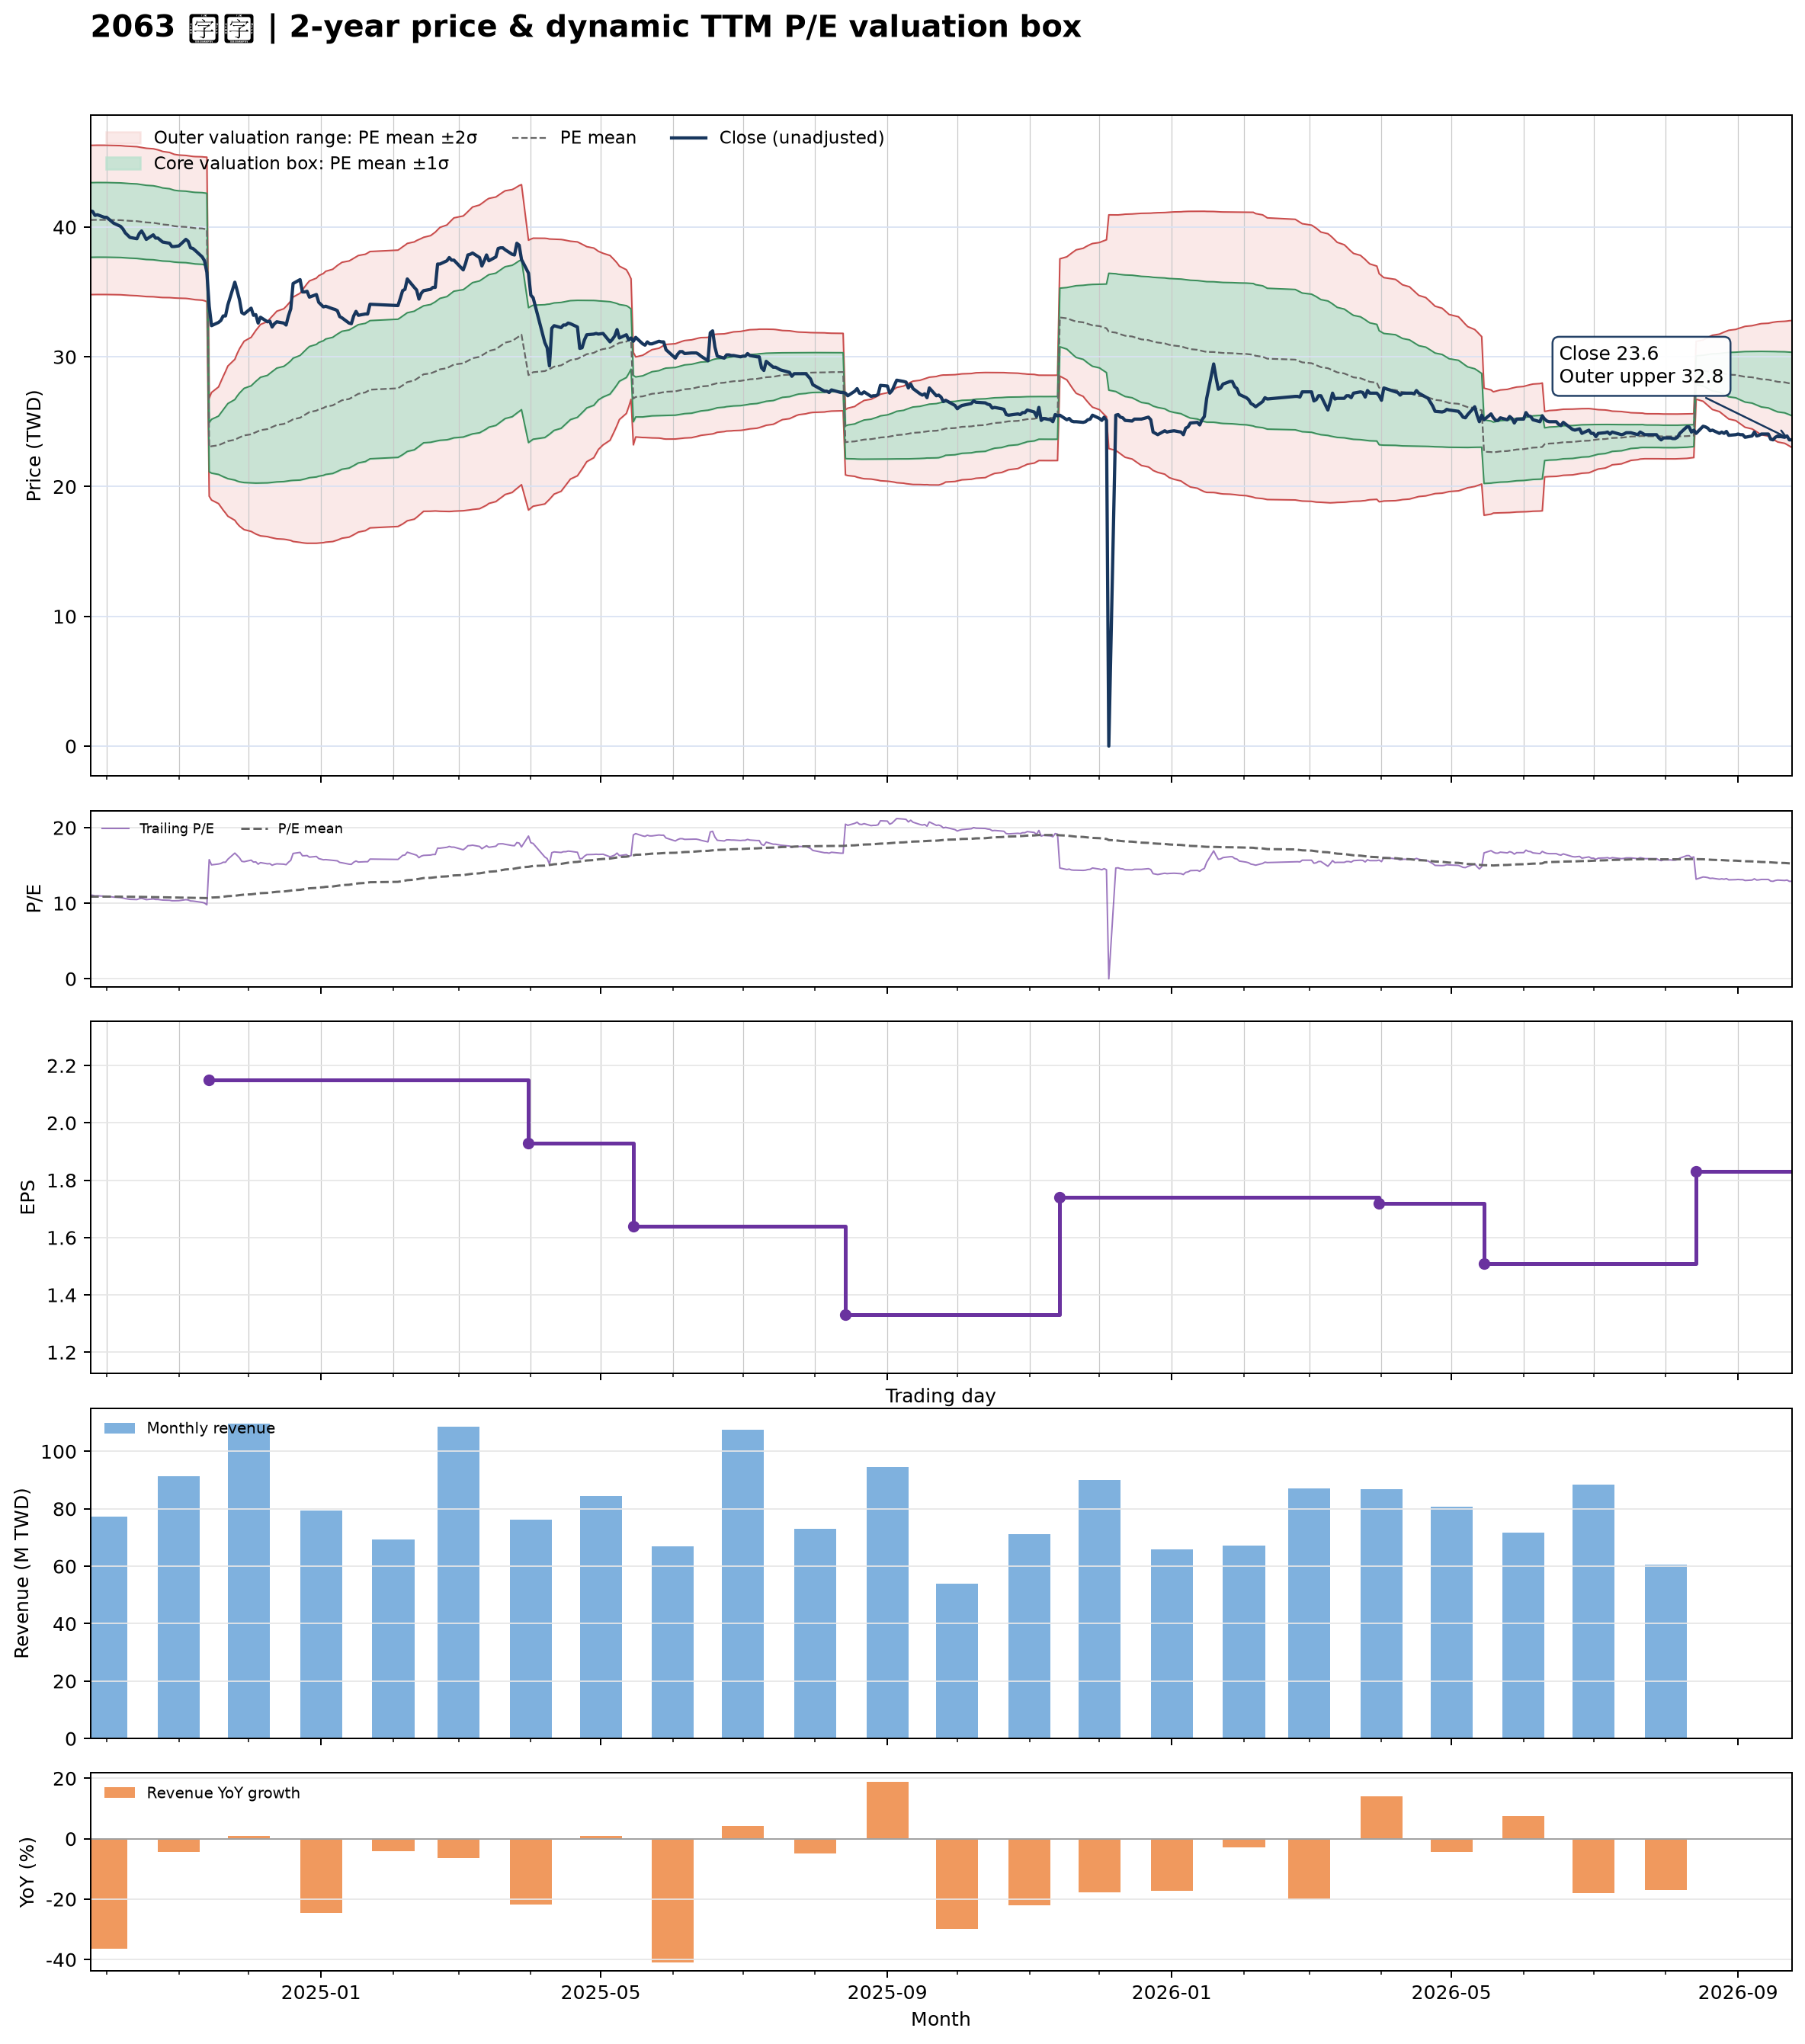

Source data for this figure (header and first rows):
date, close, available_date, period_end, ttm_eps, pe, pe_mean, pe_std, price_m2, price_m1, price_mean, price_p1, price_p2, forward_eps, forward_pe, forward_pe_mean, forward_pe_std, forward_price_m2, forward_price_m1, forward_price_mean, forward_price_p1, forward_price_p2
2024-09-24, 41.25, 2024-08-14, 2024-06-30, 3.73, 11.06, 10.87, 0.7708, 34.8, 37.67, 40.55, 43.42, 46.3, , , , , , , , , 
2024-09-25, 41.2, 2024-08-14, 2024-06-30, 3.73, 11.05, 10.87, 0.771, 34.8, 37.67, 40.55, 43.43, 46.3, , , , , , , , , 
2024-09-26, 40.9, 2024-08-14, 2024-06-30, 3.73, 10.97, 10.87, 0.771, 34.8, 37.68, 40.55, 43.43, 46.3, , , , , , , , , 
2024-09-27, 40.95, 2024-08-14, 2024-06-30, 3.73, 10.98, 10.87, 0.7711, 34.8, 37.68, 40.56, 43.43, 46.31, , , , , , , , , 
2024-09-30, 40.75, 2024-08-14, 2024-06-30, 3.73, 10.92, 10.87, 0.7711, 34.8, 37.68, 40.56, 43.43, 46.31, , , , , , , , , 
2024-10-01, 40.75, 2024-08-14, 2024-06-30, 3.73, 10.92, 10.87, 0.771, 34.8, 37.68, 40.55, 43.43, 46.3, , , , , , , , , 
2024-10-04, 40.3, 2024-08-14, 2024-06-30, 3.73, 10.8, 10.87, 0.7706, 34.79, 37.67, 40.54, 43.42, 46.29, , , , , , , , , 
2024-10-07, 40.05, 2024-08-14, 2024-06-30, 3.73, 10.74, 10.87, 0.7703, 34.78, 37.66, 40.53, 43.4, 46.28, , , , , , , , , 
2024-10-08, 39.85, 2024-08-14, 2024-06-30, 3.73, 10.68, 10.86, 0.7701, 34.77, 37.64, 40.52, 43.39, 46.26, , , , , , , , , 
2024-10-09, 39.55, 2024-08-14, 2024-06-30, 3.73, 10.6, 10.86, 0.7699, 34.75, 37.63, 40.5, 43.37, 46.24, , , , , , , , , 
2024-10-11, 39.2, 2024-08-14, 2024-06-30, 3.73, 10.51, 10.85, 0.77, 34.73, 37.61, 40.48, 43.35, 46.22, , , , , , , , , 
2024-10-14, 39.1, 2024-08-14, 2024-06-30, 3.73, 10.48, 10.85, 0.7698, 34.71, 37.58, 40.45, 43.32, 46.2, , , , , , , , , 
2024-10-15, 39.5, 2024-08-14, 2024-06-30, 3.73, 10.59, 10.84, 0.7686, 34.7, 37.56, 40.43, 43.3, 46.16, , , , , , , , , 
2024-10-16, 39.7, 2024-08-14, 2024-06-30, 3.73, 10.64, 10.83, 0.7674, 34.68, 37.54, 40.41, 43.27, 46.13, , , , , , , , , 
2024-10-17, 39.4, 2024-08-14, 2024-06-30, 3.73, 10.56, 10.83, 0.7668, 34.67, 37.53, 40.39, 43.25, 46.11, , , , , , , , , 
2024-10-18, 39.05, 2024-08-14, 2024-06-30, 3.73, 10.47, 10.82, 0.7661, 34.64, 37.5, 40.36, 43.22, 46.07, , , , , , , , , 
2024-10-21, 39.4, 2024-08-14, 2024-06-30, 3.73, 10.56, 10.81, 0.7643, 34.63, 37.48, 40.33, 43.18, 46.03, , , , , , , , , 
2024-10-22, 39.15, 2024-08-14, 2024-06-30, 3.73, 10.5, 10.81, 0.7627, 34.61, 37.46, 40.3, 43.15, 45.99, , , , , , , , , 
2024-10-23, 39.15, 2024-08-14, 2024-06-30, 3.73, 10.5, 10.8, 0.761, 34.6, 37.43, 40.27, 43.11, 45.95, , , , , , , , , 
2024-10-24, 39, 2024-08-14, 2024-06-30, 3.73, 10.46, 10.79, 0.7583, 34.58, 37.41, 40.24, 43.07, 45.9, , , , , , , , , 
2024-10-25, 38.85, 2024-08-14, 2024-06-30, 3.73, 10.42, 10.78, 0.7546, 34.57, 37.38, 40.2, 43.01, 45.83, , , , , , , , , 
2024-10-28, 38.75, 2024-08-14, 2024-06-30, 3.73, 10.39, 10.77, 0.7497, 34.56, 37.36, 40.16, 42.95, 45.75, , , , , , , , , 
2024-10-29, 38.5, 2024-08-14, 2024-06-30, 3.73, 10.32, 10.75, 0.7457, 34.55, 37.33, 40.11, 42.89, 45.68, , , , , , , , , 
2024-10-30, 38.5, 2024-08-14, 2024-06-30, 3.73, 10.32, 10.74, 0.742, 34.54, 37.3, 40.07, 42.84, 45.61, , , , , , , , , 
2024-11-01, 38.55, 2024-08-14, 2024-06-30, 3.73, 10.34, 10.73, 0.7394, 34.52, 37.28, 40.03, 42.79, 45.55, , , , , , , , , 
2024-11-04, 39.05, 2024-08-14, 2024-06-30, 3.73, 10.47, 10.73, 0.7384, 34.5, 37.26, 40.01, 42.77, 45.52, , , , , , , , , 
2024-11-05, 38.9, 2024-08-14, 2024-06-30, 3.73, 10.43, 10.72, 0.7377, 34.48, 37.24, 39.99, 42.74, 45.49, , , , , , , , , 
2024-11-06, 38.4, 2024-08-14, 2024-06-30, 3.73, 10.29, 10.71, 0.7379, 34.46, 37.21, 39.96, 42.71, 45.47, , , , , , , , , 
2024-11-07, 38.35, 2024-08-14, 2024-06-30, 3.73, 10.28, 10.71, 0.738, 34.43, 37.18, 39.94, 42.69, 45.44, , , , , , , , , 
2024-11-08, 38.2, 2024-08-14, 2024-06-30, 3.73, 10.24, 10.7, 0.739, 34.4, 37.16, 39.92, 42.67, 45.43, , , , , , , , , 
2024-11-11, 37.7, 2024-08-14, 2024-06-30, 3.73, 10.11, 10.69, 0.7406, 34.37, 37.13, 39.89, 42.65, 45.42, , , , , , , , , 
2024-11-12, 37.4, 2024-08-14, 2024-06-30, 3.73, 10.03, 10.69, 0.7423, 34.32, 37.09, 39.86, 42.63, 45.4, , , , , , , , , 
2024-11-13, 36.5, 2024-08-14, 2024-06-30, 3.73, 9.786, 10.68, 0.7462, 34.25, 37.04, 39.82, 42.6, 45.39, , , , , , , , , 
2024-11-14, 33.9, 2024-11-14, 2024-09-30, 2.15, 15.77, 10.71, 0.8787, 19.26, 21.15, 23.04, 24.93, 26.82, , , , , , , , , 
2024-11-15, 32.4, 2024-11-14, 2024-09-30, 2.15, 15.07, 10.75, 0.9641, 18.96, 21.04, 23.11, 25.18, 27.26, , , , , , , , , 
2024-11-18, 32.65, 2024-11-14, 2024-09-30, 2.15, 15.19, 10.78, 1.046, 18.69, 20.94, 23.18, 25.43, 27.68, , , , , , , , , 
2024-11-19, 32.8, 2024-11-14, 2024-09-30, 2.15, 15.26, 10.82, 1.122, 18.43, 20.85, 23.26, 25.67, 28.09, , , , , , , , , 
2024-11-20, 33.15, 2024-11-14, 2024-09-30, 2.15, 15.42, 10.86, 1.198, 18.19, 20.76, 23.34, 25.92, 28.49, , , , , , , , , 
2024-11-21, 33.15, 2024-11-14, 2024-09-30, 2.15, 15.42, 10.89, 1.269, 17.96, 20.69, 23.42, 26.15, 28.87, , , , , , , , , 
2024-11-22, 34, 2024-11-14, 2024-09-30, 2.15, 15.81, 10.93, 1.346, 17.72, 20.61, 23.5, 26.4, 29.29, , , , , , , , , 
2024-11-25, 35.75, 2024-11-14, 2024-09-30, 2.15, 16.63, 10.98, 1.443, 17.4, 20.5, 23.61, 26.71, 29.81, , , , , , , , , 
2024-11-26, 35.1, 2024-11-14, 2024-09-30, 2.15, 16.33, 11.02, 1.523, 17.15, 20.43, 23.7, 26.97, 30.25, , , , , , , , , 
2024-11-27, 34.4, 2024-11-14, 2024-09-30, 2.15, 16, 11.06, 1.589, 16.95, 20.37, 23.79, 27.2, 30.62, , , , , , , , , 
2024-11-28, 33.4, 2024-11-14, 2024-09-30, 2.15, 15.53, 11.1, 1.641, 16.81, 20.34, 23.87, 27.39, 30.92, , , , , , , , , 
2024-11-29, 33.3, 2024-11-14, 2024-09-30, 2.15, 15.49, 11.14, 1.689, 16.68, 20.31, 23.94, 27.57, 31.21, , , , , , , , , 
2024-12-02, 33.75, 2024-11-14, 2024-09-30, 2.15, 15.7, 11.17, 1.74, 16.55, 20.29, 24.03, 27.77, 31.51, , , , , , , , , 
2024-12-03, 33.2, 2024-11-14, 2024-09-30, 2.15, 15.44, 11.21, 1.782, 16.44, 20.28, 24.11, 27.94, 31.77, , , , , , , , , 
2024-12-04, 33.25, 2024-11-14, 2024-09-30, 2.15, 15.47, 11.25, 1.824, 16.35, 20.27, 24.19, 28.11, 32.03, , , , , , , , , 
2024-12-05, 32.6, 2024-11-14, 2024-09-30, 2.15, 15.16, 11.29, 1.858, 16.28, 20.27, 24.27, 28.26, 32.26, , , , , , , , , 
2024-12-06, 33.05, 2024-11-14, 2024-09-30, 2.15, 15.37, 11.33, 1.894, 16.2, 20.28, 24.35, 28.42, 32.5, , , , , , , , , 
2024-12-09, 32.7, 2024-11-14, 2024-09-30, 2.15, 15.21, 11.36, 1.927, 16.15, 20.29, 24.43, 28.57, 32.71, , , , , , , , , 
2024-12-10, 32.75, 2024-11-14, 2024-09-30, 2.15, 15.23, 11.4, 1.958, 16.09, 20.3, 24.51, 28.72, 32.93, , , , , , , , , 
2024-12-11, 32.3, 2024-11-14, 2024-09-30, 2.15, 15.02, 11.44, 1.984, 16.06, 20.32, 24.59, 28.85, 33.12, , , , , , , , , 
2024-12-12, 32.55, 2024-11-14, 2024-09-30, 2.15, 15.14, 11.47, 2.012, 16.02, 20.34, 24.67, 28.99, 33.32, , , , , , , , , 
2024-12-13, 32.7, 2024-11-14, 2024-09-30, 2.15, 15.21, 11.51, 2.039, 15.98, 20.36, 24.75, 29.13, 33.52, , , , , , , , , 
2024-12-16, 32.6, 2024-11-14, 2024-09-30, 2.15, 15.16, 11.55, 2.065, 15.95, 20.39, 24.83, 29.27, 33.71, , , , , , , , , 
2024-12-17, 32.45, 2024-11-14, 2024-09-30, 2.15, 15.09, 11.58, 2.089, 15.92, 20.41, 24.9, 29.39, 33.89, , , , , , , , , 
2024-12-18, 33.15, 2024-11-14, 2024-09-30, 2.15, 15.42, 11.62, 2.117, 15.89, 20.44, 24.99, 29.54, 34.09, , , , , , , , , 
2024-12-19, 33.7, 2024-11-14, 2024-09-30, 2.15, 15.67, 11.66, 2.146, 15.85, 20.46, 25.08, 29.69, 34.31, , , , , , , , , 
2024-12-20, 35.65, 2024-11-14, 2024-09-30, 2.15, 16.58, 11.71, 2.19, 15.77, 20.48, 25.19, 29.9, 34.6, , , , , , , , , 
... 427 more rows
